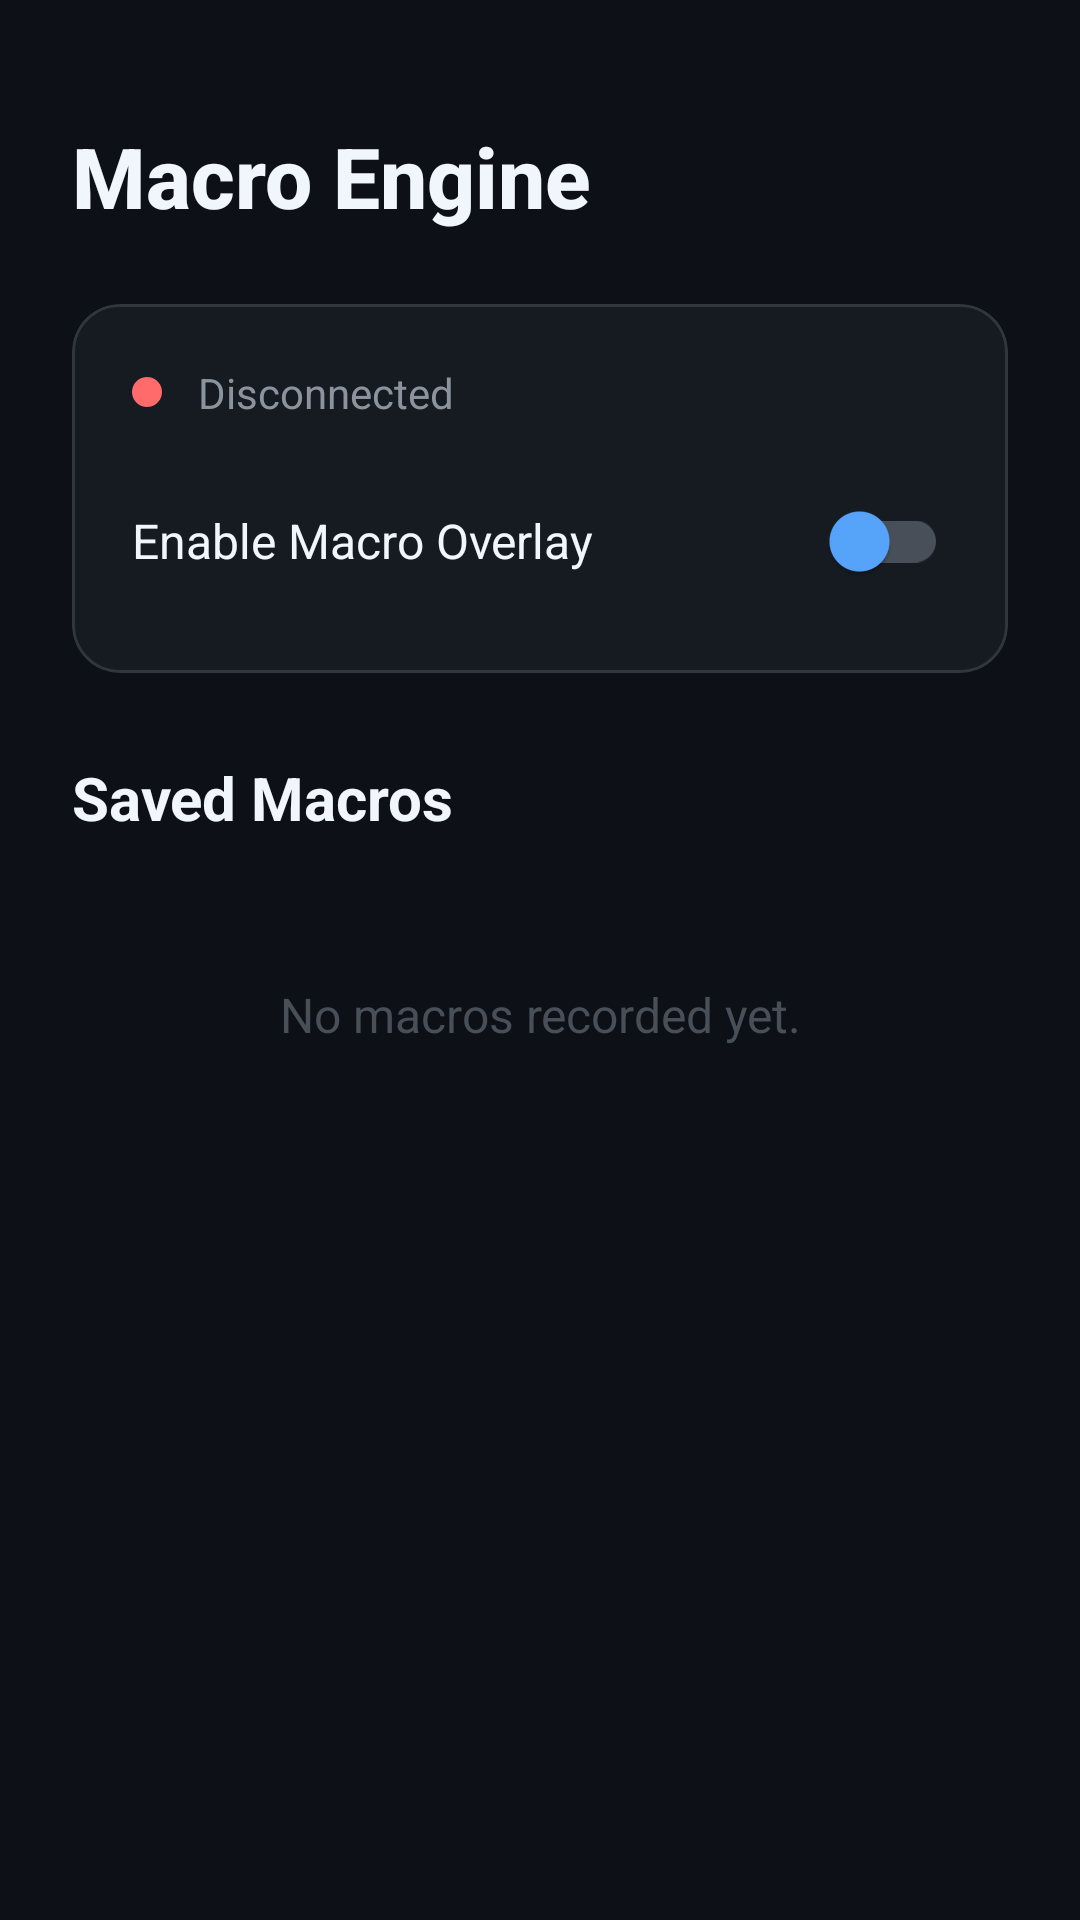

Produce the Android XML layout that renders to this screen, including the resource entries it uses.
<!-- AndroidManifest.xml: activity theme Theme.MacroEngine -->
<!-- res/layout/activity_main.xml -->
<?xml version="1.0" encoding="utf-8"?>
<androidx.constraintlayout.widget.ConstraintLayout
    xmlns:android="http://schemas.android.com/apk/res/android"
    xmlns:app="http://schemas.android.com/apk/res-auto"
    xmlns:tools="http://schemas.android.com/tools"
    android:layout_width="match_parent"
    android:layout_height="match_parent"
    android:background="@color/background_dark"
    android:padding="24dp"
    tools:context=".MainActivity">

    
    <TextView
        android:id="@+id/tvTitle"
        android:layout_width="0dp"
        android:layout_height="wrap_content"
        android:text="@string/app_name"
        android:textColor="@color/text_primary"
        android:textSize="28sp"
        android:textStyle="bold"
        android:fontFamily="sans-serif-medium"
        app:layout_constraintTop_toTopOf="parent"
        app:layout_constraintStart_toStartOf="parent"
        app:layout_constraintEnd_toEndOf="parent"
        android:layout_marginTop="16dp" />

    
    <com.google.android.material.card.MaterialCardView
        android:id="@+id/cardStatus"
        android:layout_width="0dp"
        android:layout_height="wrap_content"
        android:layout_marginTop="24dp"
        app:cardBackgroundColor="@color/surface_dark"
        app:cardCornerRadius="16dp"
        app:strokeColor="@color/card_border"
        app:strokeWidth="1dp"
        app:cardElevation="0dp"
        app:layout_constraintTop_toBottomOf="@id/tvTitle"
        app:layout_constraintStart_toStartOf="parent"
        app:layout_constraintEnd_toEndOf="parent">

        <LinearLayout
            android:layout_width="match_parent"
            android:layout_height="wrap_content"
            android:orientation="vertical"
            android:padding="20dp">

            
            <LinearLayout
                android:layout_width="match_parent"
                android:layout_height="wrap_content"
                android:orientation="horizontal"
                android:gravity="center_vertical">

                <View
                    android:id="@+id/viewStatusDot"
                    android:layout_width="10dp"
                    android:layout_height="10dp"
                    android:background="@drawable/status_dot_red" />

                <TextView
                    android:id="@+id/tvDaemonStatus"
                    android:layout_width="0dp"
                    android:layout_height="wrap_content"
                    android:layout_weight="1"
                    android:layout_marginStart="12dp"
                    android:text="@string/status_disconnected"
                    android:textColor="@color/text_secondary"
                    android:textSize="14sp" />

            </LinearLayout>

            
            <com.google.android.material.switchmaterial.SwitchMaterial
                android:id="@+id/switchOverlay"
                android:layout_width="match_parent"
                android:layout_height="wrap_content"
                android:layout_marginTop="16dp"
                android:text="@string/enable_overlay"
                android:textColor="@color/text_primary"
                android:textSize="16sp"
                app:thumbTint="@color/accent_primary"
                app:trackTint="@color/text_muted" />

        </LinearLayout>
    </com.google.android.material.card.MaterialCardView>

    
    <TextView
        android:id="@+id/tvMacrosHeader"
        android:layout_width="0dp"
        android:layout_height="wrap_content"
        android:layout_marginTop="28dp"
        android:text="@string/saved_macros"
        android:textColor="@color/text_primary"
        android:textSize="20sp"
        android:textStyle="bold"
        app:layout_constraintTop_toBottomOf="@id/cardStatus"
        app:layout_constraintStart_toStartOf="parent"
        app:layout_constraintEnd_toEndOf="parent" />

    
    <TextView
        android:id="@+id/tvEmptyState"
        android:layout_width="0dp"
        android:layout_height="wrap_content"
        android:layout_marginTop="48dp"
        android:gravity="center"
        android:text="@string/no_macros"
        android:textColor="@color/text_muted"
        android:textSize="16sp"
        android:visibility="visible"
        app:layout_constraintTop_toBottomOf="@id/tvMacrosHeader"
        app:layout_constraintStart_toStartOf="parent"
        app:layout_constraintEnd_toEndOf="parent" />

    
    <androidx.recyclerview.widget.RecyclerView
        android:id="@+id/rvMacros"
        android:layout_width="0dp"
        android:layout_height="0dp"
        android:layout_marginTop="12dp"
        android:clipToPadding="false"
        android:paddingBottom="16dp"
        android:visibility="gone"
        app:layout_constraintTop_toBottomOf="@id/tvMacrosHeader"
        app:layout_constraintBottom_toBottomOf="parent"
        app:layout_constraintStart_toStartOf="parent"
        app:layout_constraintEnd_toEndOf="parent" />

</androidx.constraintlayout.widget.ConstraintLayout>
<!-- resources referenced by this layout -->
<resources>
  <color name="accent_primary">#FF58A6FF</color>
  <color name="background_dark">#FF0D1117</color>
  <color name="card_border">#FF30363D</color>
  <color name="surface_dark">#FF161B22</color>
  <color name="text_muted">#FF484F58</color>
  <color name="text_primary">#FFF0F6FC</color>
  <color name="text_secondary">#FF8B949E</color>
  <!-- drawable status_dot_red (drawable) -->
  <?xml version="1.0" encoding="utf-8"?>
  <shape xmlns:android="http://schemas.android.com/apk/res/android"
      android:shape="oval">
      <solid android:color="@color/accent_record" />
      <size android:width="10dp" android:height="10dp" />
  </shape>
  <string name="app_name">Macro Engine</string>
  <string name="enable_overlay">Enable Macro Overlay</string>
  <string name="no_macros">No macros recorded yet.</string>
  <string name="saved_macros">Saved Macros</string>
  <string name="status_disconnected">Disconnected</string>
  <style name="Theme.MacroEngine" parent="Theme.MaterialComponents.DayNight.NoActionBar">
          <item name="colorPrimary">@color/accent_primary</item>
          <item name="colorPrimaryVariant">@color/accent_primary</item>
          <item name="colorOnPrimary">@color/white</item>
          <item name="colorSecondary">@color/accent_play</item>
          <item name="colorSecondaryVariant">@color/accent_play</item>
          <item name="colorOnSecondary">@color/white</item>
          <item name="android:colorBackground">@color/background_dark</item>
          <item name="colorSurface">@color/surface_dark</item>
          <item name="colorOnSurface">@color/text_primary</item>
          <item name="android:statusBarColor">@color/background_dark</item>
          <item name="android:navigationBarColor">@color/background_dark</item>
          <item name="android:windowLightStatusBar">false</item>
      </style>
  <color name="accent_record">#FFFF6B6B</color>
  <color name="white">#FFFFFFFF</color>
  <color name="accent_play">#FF3FB950</color>
</resources>
